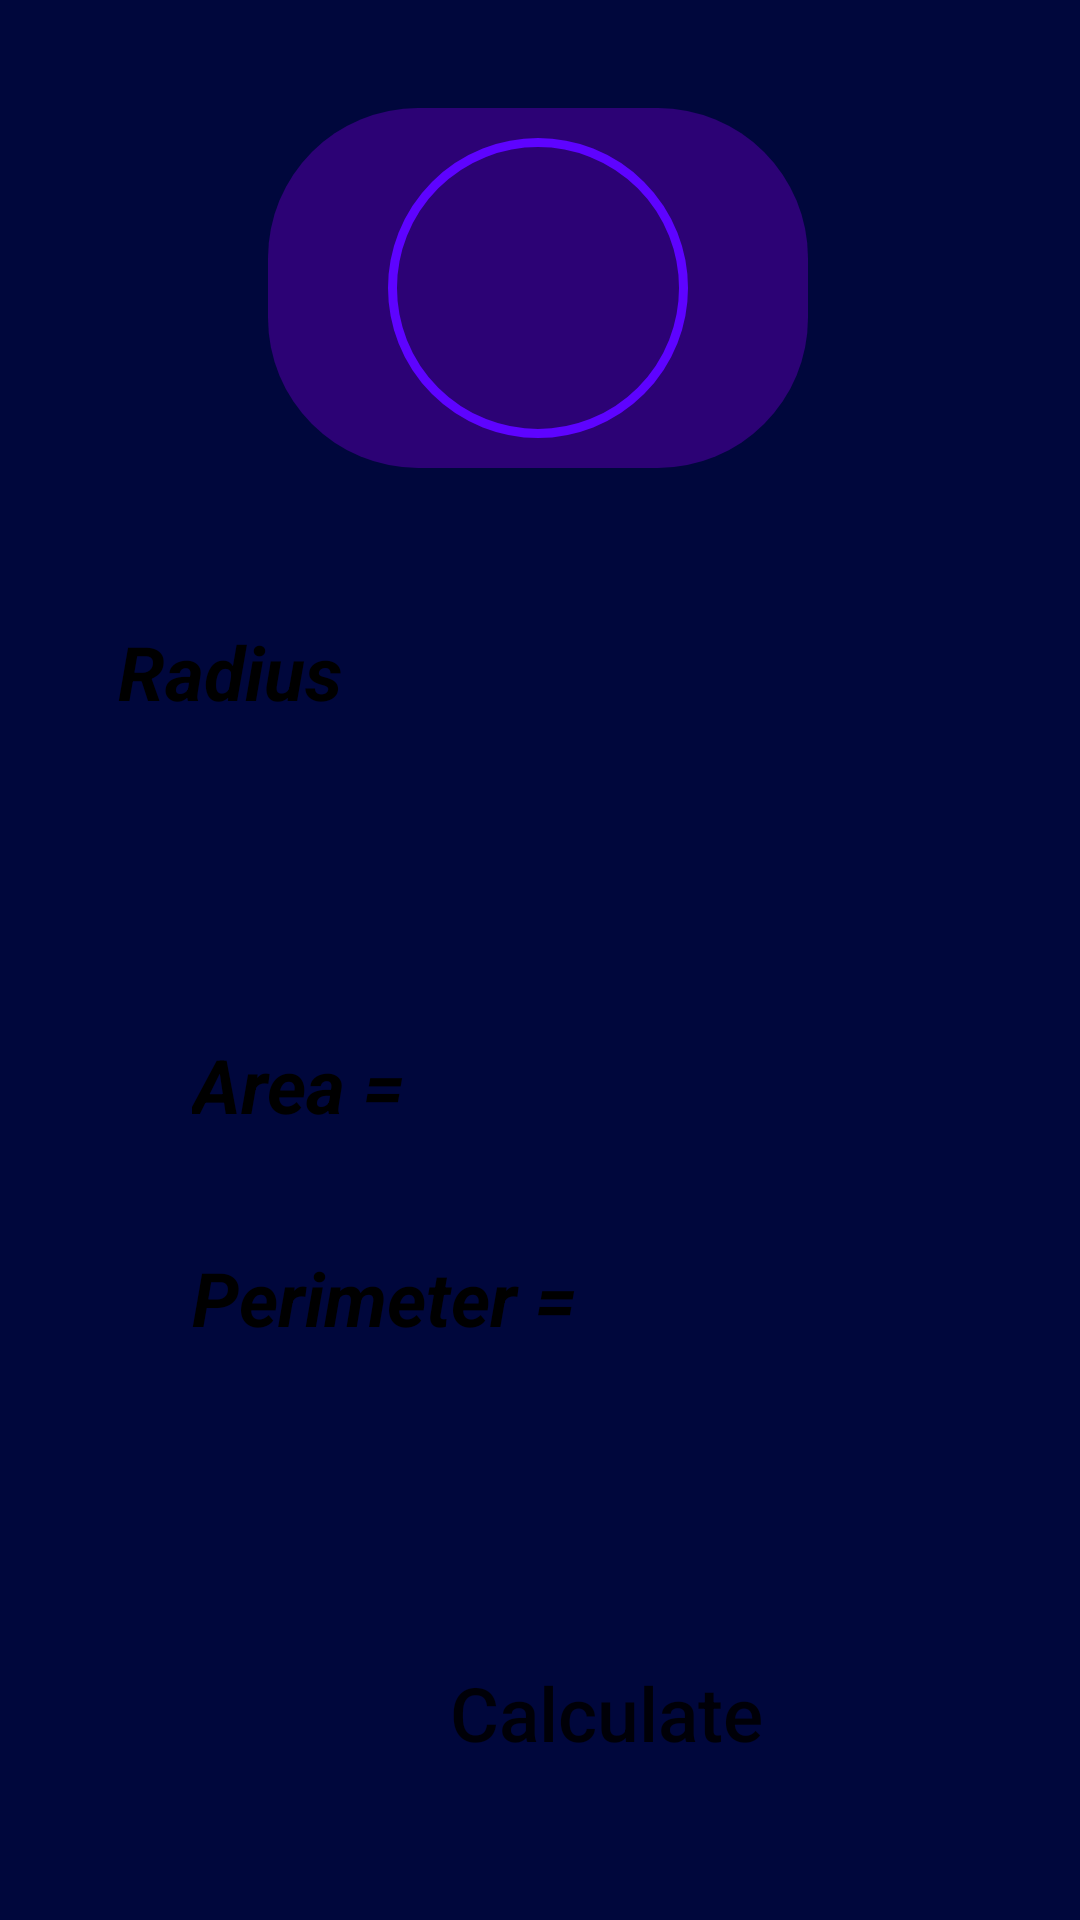

This screen was rendered from an Android layout file. Write that file and the resources it references.
<!-- AndroidManifest.xml: application theme Theme.Mathmatical -->
<!-- res/layout/circle_layout.xml -->
<?xml version="1.0" encoding="utf-8"?>
<androidx.constraintlayout.widget.ConstraintLayout xmlns:android="http://schemas.android.com/apk/res/android"
    xmlns:app="http://schemas.android.com/apk/res-auto"
    xmlns:tools="http://schemas.android.com/tools"
    android:layout_width="match_parent"
    android:layout_height="match_parent"
    android:background="#00073C">

    <ImageButton
        android:id="@+id/CircleIcon"
        android:layout_width="180dp"
        android:layout_height="120dp"
        android:layout_marginTop="36dp"
        android:layout_weight="1"
        android:background="@drawable/bachg_btn"
        android:backgroundTintMode="add"
        android:clickable="true"
        android:focusable="true"
        android:hapticFeedbackEnabled="true"
        android:onClick="CircleBtn"
        android:src="@drawable/circle_btn"
        app:layout_constraintEnd_toEndOf="parent"
        app:layout_constraintHorizontal_bias="0.497"
        app:layout_constraintStart_toStartOf="parent"
        app:layout_constraintTop_toTopOf="parent"
        tools:ignore="ImageContrastCheck"
        tools:src="@drawable/circle_btn"
        tools:srcCompat="@drawable/circle_btn" />

    <Button
        android:id="@+id/CalculateBtn_Circle"
        android:layout_width="276dp"
        android:layout_height="51dp"
        android:layout_marginStart="64dp"
        android:layout_marginTop="88dp"
        android:layout_marginEnd="71dp"
        android:background="@drawable/circle"
        android:backgroundTint="#5C6FD8"
        android:elegantTextHeight="true"
        android:freezesText="true"
        android:inputType="none"
        android:onClick="CalculateBtn_Circle"
        android:text="@string/calculate"
        android:textAllCaps="false"
        android:textSize="25sp"
        app:layout_constraintEnd_toEndOf="parent"
        app:layout_constraintHorizontal_bias="0.0"
        app:layout_constraintStart_toStartOf="parent"
        app:layout_constraintTop_toBottomOf="@+id/PerimeterTextView_Circle" />

    <TextView
        android:id="@+id/AreaTextView_Circle"
        android:layout_width="276dp"
        android:layout_height="51dp"
        android:layout_marginStart="64dp"
        android:layout_marginTop="88dp"
        android:layout_marginEnd="71dp"
        android:background="@drawable/box_layout"
        android:backgroundTint="#5C6FD8"
        android:freezesText="true"
        android:gravity="left|center_vertical"
        android:text="@string/area"
        android:textColor="@color/black"
        android:textSize="25sp"
        android:textStyle="bold|italic"
        app:layout_constraintEnd_toEndOf="parent"
        app:layout_constraintHorizontal_bias="0.0"
        app:layout_constraintStart_toStartOf="parent"
        app:layout_constraintTop_toBottomOf="@+id/RadiusEditText_Circile" />

    <TextView
        android:id="@+id/PerimeterTextView_Circle"
        android:layout_width="276dp"
        android:layout_height="51dp"
        android:layout_marginStart="64dp"
        android:layout_marginTop="20dp"
        android:layout_marginEnd="71dp"
        android:background="@drawable/box_layout"
        android:backgroundTint="#5C6FD8"
        android:freezesText="true"
        android:gravity="left|center_vertical"
        android:text="@string/perimeter"
        android:textColor="@color/black"
        android:textSize="25sp"
        android:textStyle="bold|italic"
        app:layout_constraintEnd_toEndOf="parent"
        app:layout_constraintHorizontal_bias="0.0"
        app:layout_constraintStart_toStartOf="parent"
        app:layout_constraintTop_toBottomOf="@+id/AreaTextView_Circle" />

    <TextView
        android:id="@+id/RadiusTextView_Circle"
        android:layout_width="80dp"
        android:layout_height="48dp"
        android:layout_marginStart="64dp"
        android:layout_marginTop="200dp"
        android:layout_marginEnd="12dp"
        android:background="@drawable/box_layout"
        android:backgroundTint="#5C6FD8"
        android:freezesText="true"
        android:gravity="center"
        android:text="@string/radius"
        android:textColor="@color/black"
        android:textSize="25sp"
        android:textStyle="normal|bold|italic"
        app:layout_constraintEnd_toStartOf="@+id/RadiusEditText_Circile"
        app:layout_constraintStart_toStartOf="parent"
        app:layout_constraintTop_toTopOf="parent" />

    <EditText
        android:id="@+id/RadiusEditText_Circile"
        android:layout_width="190dp"
        android:layout_height="48dp"
        android:layout_marginTop="200dp"
        android:layout_marginEnd="69dp"
        android:background="@drawable/box_layout"
        android:backgroundTint="#5C6FD8"
        android:ems="10"
        android:inputType="numberSigned|numberDecimal"
        android:textSize="25sp"
        android:textStyle="normal|bold|italic"
        app:layout_constraintEnd_toEndOf="parent"
        app:layout_constraintTop_toTopOf="parent"
        tools:ignore="SpeakableTextPresentCheck" />

</androidx.constraintlayout.widget.ConstraintLayout>
<!-- resources referenced by this layout -->
<resources>
  <!-- drawable bachg_btn (drawable) -->
  <?xml version="1.0" encoding="utf-8"?>
  <shape xmlns:android="http://schemas.android.com/apk/res/android">
      <solid android:color="#FF2C0275"></solid>
      <corners android:radius="50dp"/>
  </shape>
  <!-- drawable circle_btn (drawable) -->
  <?xml version="1.0" encoding="utf-8"?>
  <selector xmlns:android="http://schemas.android.com/apk/res/android">
      <item>
          <shape android:shape="oval">
              <solid android:color="#FF2C0275"/>
              <stroke android:width="3dp" android:color="#5E03FF"/>
              <size android:width="100dp" android:height="100dp"/>
  
          </shape>
      </item>
  </selector>
  <string name="area"> Area =</string>
  <string name="calculate">Calculate</string>
  <string name="perimeter"> Perimeter =</string>
  <string name="radius"> Radius</string>
  <style name="Theme.Mathmatical" parent="Theme.AppCompat.Light.NoActionBar">
          
          <item name="colorPrimary">@color/purple_500</item>
          <item name="colorPrimaryVariant">@color/purple_700</item>
          <item name="colorOnPrimary">@color/white</item>
          
          <item name="colorSecondary">@color/teal_200</item>
          <item name="colorSecondaryVariant">@color/teal_700</item>
          <item name="colorOnSecondary">@color/black</item>
          
          <item name="android:statusBarColor" tools:targetApi="l">?attr/colorPrimaryVariant</item>
          
      </style>
  <!-- not gathered from this repository: default colours our renderer supplied (Android Studio template values) -->
  <color name="purple_500">#FF6200EE</color>
  <color name="purple_700">#FF3700B3</color>
  <color name="teal_200">#FF03DAC5</color>
  <color name="teal_700">#FF018786</color>
  <color name="black">#FF000000</color>
  <color name="white">#FFFFFFFF</color>
</resources>
